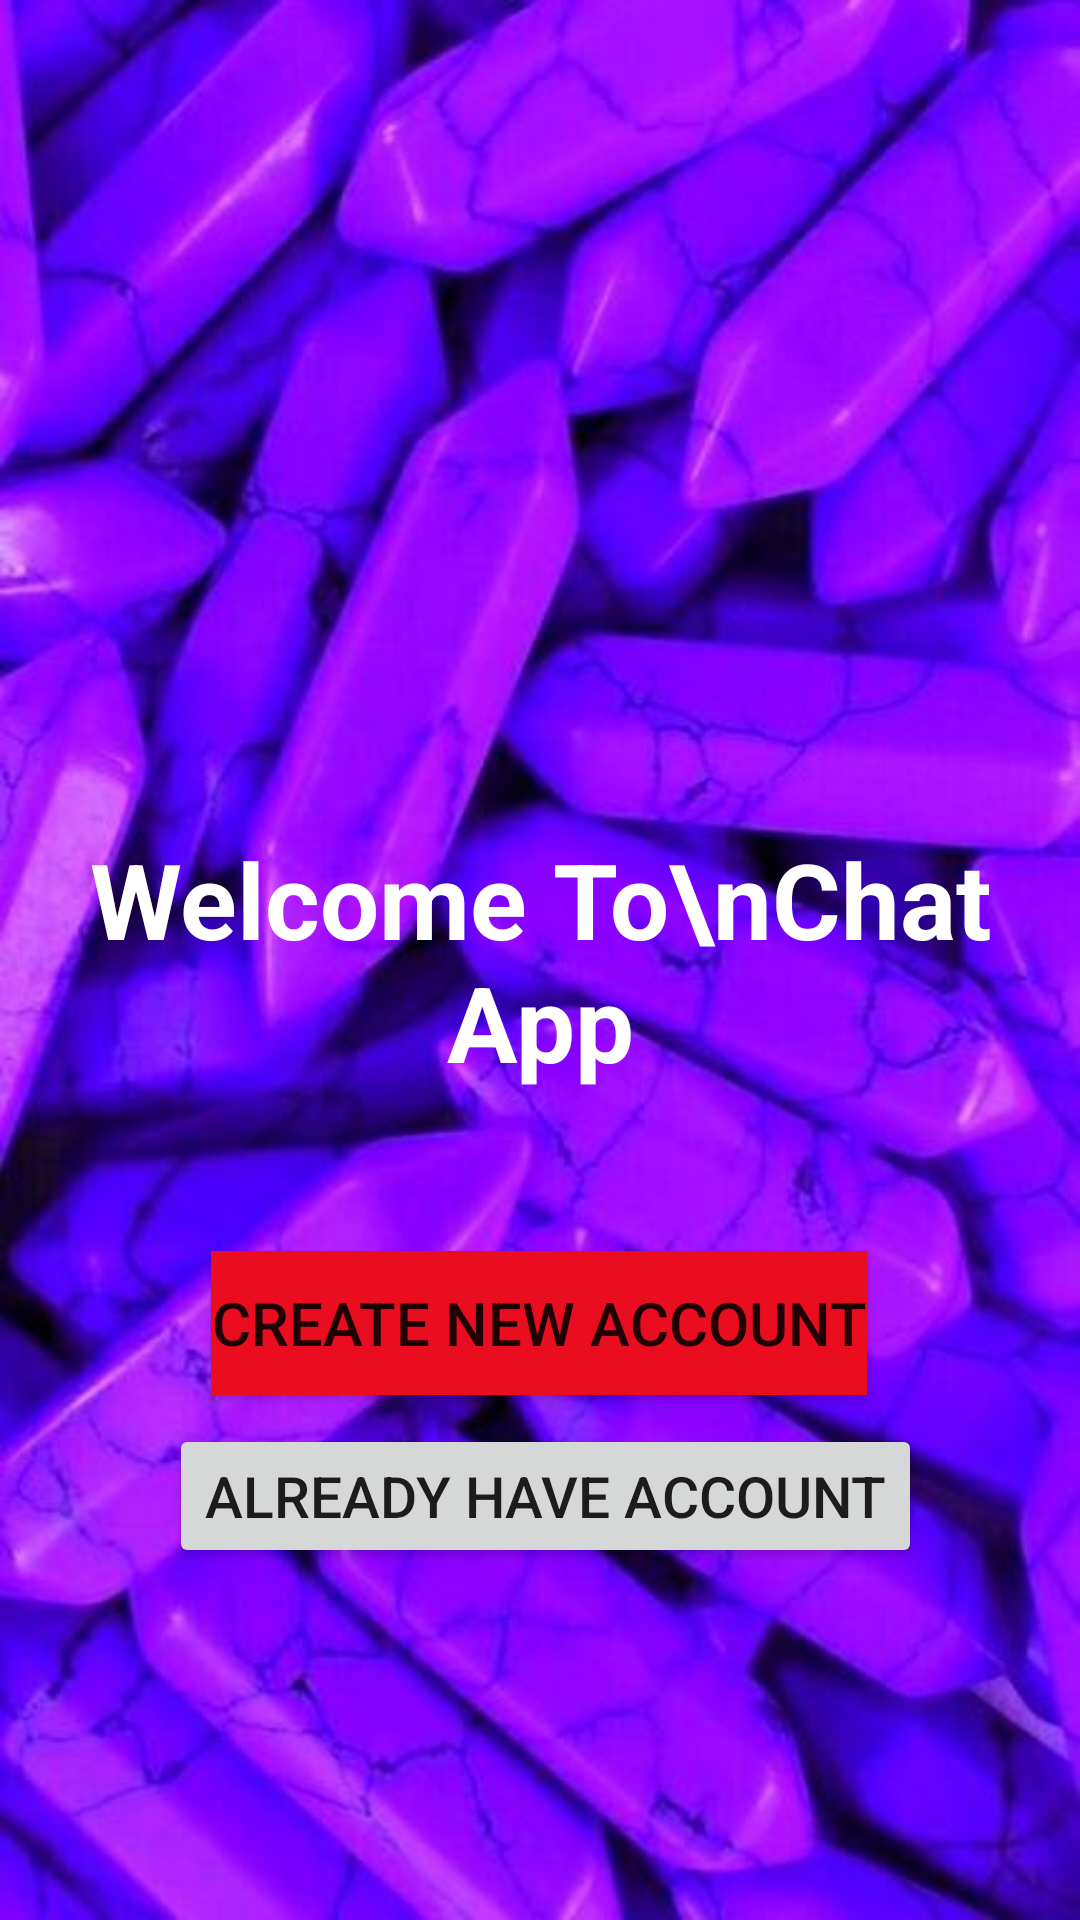

Layout XML and referenced resources for this Android screen:
<!-- AndroidManifest.xml: application theme Theme.Firsebase_login_signup -->
<!-- res/layout/activity_start.xml -->
<?xml version="1.0" encoding="utf-8"?>
<androidx.constraintlayout.widget.ConstraintLayout xmlns:android="http://schemas.android.com/apk/res/android"
    xmlns:app="http://schemas.android.com/apk/res-auto"
    xmlns:tools="http://schemas.android.com/tools"
    android:layout_width="match_parent"
    android:layout_height="match_parent"
    android:background="@drawable/abc"
    tools:context=".FirstActivity">

    <TextView
        android:id="@+id/textView"
        android:layout_width="wrap_content"
        android:layout_height="wrap_content"
        android:gravity="center"
        android:text="Welcome To\nChat App"
        android:textColor="@color/white"
        android:textStyle="bold"
        android:textSize="35sp"
        app:layout_constraintBottom_toBottomOf="parent"
        app:layout_constraintEnd_toEndOf="parent"
        app:layout_constraintStart_toStartOf="parent"
        app:layout_constraintTop_toTopOf="parent" />

    <Button
        android:id="@+id/regist_new_user"
        android:layout_width="wrap_content"
        android:layout_height="wrap_content"
        app:layout_constraintBottom_toBottomOf="parent"
        app:layout_constraintEnd_toEndOf="parent"
        app:layout_constraintHorizontal_bias="0.498"
        app:layout_constraintStart_toStartOf="parent"
        android:textSize="20sp"
        android:text="Create New Account"
        android:background="@color/red"
        app:layout_constraintTop_toBottomOf="@+id/textView"
        app:layout_constraintVertical_bias="0.232" />

    <Button
        android:id="@+id/login"
        android:layout_width="wrap_content"
        android:layout_height="wrap_content"
        android:text="Already Have Account"
        android:textSize="19sp"
        app:layout_constraintBottom_toBottomOf="parent"
        app:layout_constraintEnd_toEndOf="parent"
        app:layout_constraintHorizontal_bias="0.516"
        app:layout_constraintStart_toStartOf="parent"
        app:layout_constraintTop_toBottomOf="@+id/regist_new_user"
        app:layout_constraintVertical_bias="0.077"/>


</androidx.constraintlayout.widget.ConstraintLayout>
<!-- resources referenced by this layout -->
<resources>
  <color name="red">#EA0D1F</color>
  <color name="white">#FFFFFFFF</color>
  <!-- drawable abc: png bitmap (drawable-v24, 462446 bytes) -->
  <style name="Theme.Firsebase_login_signup" parent="Theme.MaterialComponents.DayNight.NoActionBar">
          
          <item name="colorPrimary">@color/purple_500</item>
          <item name="colorPrimaryVariant">@color/purple_700</item>
          <item name="colorOnPrimary">@color/white</item>
          
          <item name="colorSecondary">@color/teal_200</item>
          <item name="colorSecondaryVariant">@color/teal_700</item>
          <item name="colorOnSecondary">@color/black</item>
          
          <item name="android:statusBarColor" tools:targetApi="l">?attr/colorPrimaryVariant</item>
          
      </style>
  <color name="purple_500">#FF6200EE</color>
  <color name="purple_700">#FF3700B3</color>
  <color name="teal_200">#FF03DAC5</color>
  <color name="teal_700">#FF018786</color>
  <color name="black">#FF000000</color>
</resources>
